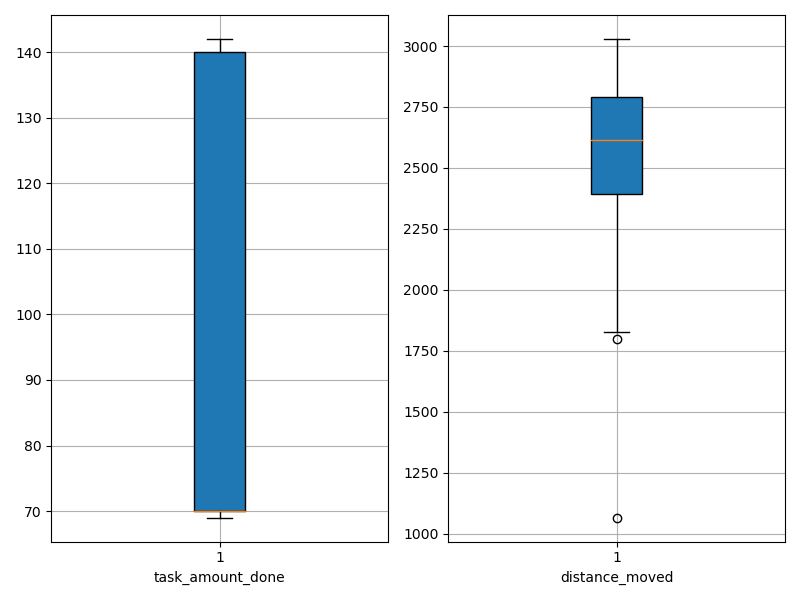

Source data for this figure (header and first rows):
agent_id, task_amount_done, distance_moved
0, 69.0, 2087
1, 141.0, 2778
2, 70.0, 2434
3, 141.0, 2410
4, 70.0, 2660
5, 70.0, 1825
6, 70.0, 2550
7, 140.0, 2457
8, 71.0, 2613
9, 69.0, 1066
10, 140.0, 2345
11, 142.0, 2551
12, 70.0, 2142
13, 141.0, 2858
14, 70.0, 2968
15, 70.0, 2629
16, 138.0, 2787
17, 141.0, 2653
18, 70.0, 2995
19, 69.0, 2889
20, 70.0, 3029
21, 71.0, 2960
22, 139.0, 2724
23, 69.0, 2937
24, 140.0, 2820
25, 71.0, 2271
26, 70.0, 2455
27, 140.0, 2538
28, 71.0, 2619
29, 138.0, 2693
30, 70.0, 2836
31, 70.0, 2800
32, 141.0, 2674
33, 140.0, 2594
34, 69.0, 2162
35, 141.0, 2520
36, 70.0, 2208
37, 70.0, 2632
38, 69.0, 1797
39, 69.0, 1965
